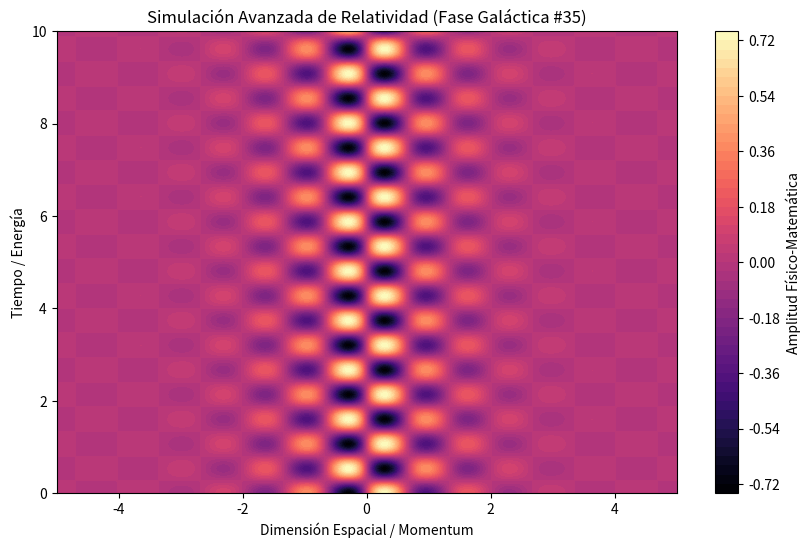

The script that saved this image:
%matplotlib inline
# Simulación Galáctica: Relatividad - Variante 35
import numpy as np
import matplotlib.pyplot as plt

# Parámetros Físicos Aleatorios
param_1 = 4.685
param_2 = 5.882
param_3 = 0.956

t = np.linspace(0, 10, 500)
x = np.linspace(-5, 5, 500)
X, T = np.meshgrid(x, t)

# Ecuación Base (Avanzada)
Z = np.sin(X * param_1) * np.cos(T * param_2) * np.exp(-np.abs(X) * param_3)

plt.figure(figsize=(10, 6))
plt.contourf(X, T, Z, 50, cmap='magma')
plt.colorbar(label='Amplitud Físico-Matemática')
plt.title(r'Simulación Avanzada de Relatividad (Fase Galáctica #35)')
plt.xlabel('Dimensión Espacial / Momentum')
plt.ylabel('Tiempo / Energía')
plt.show()
